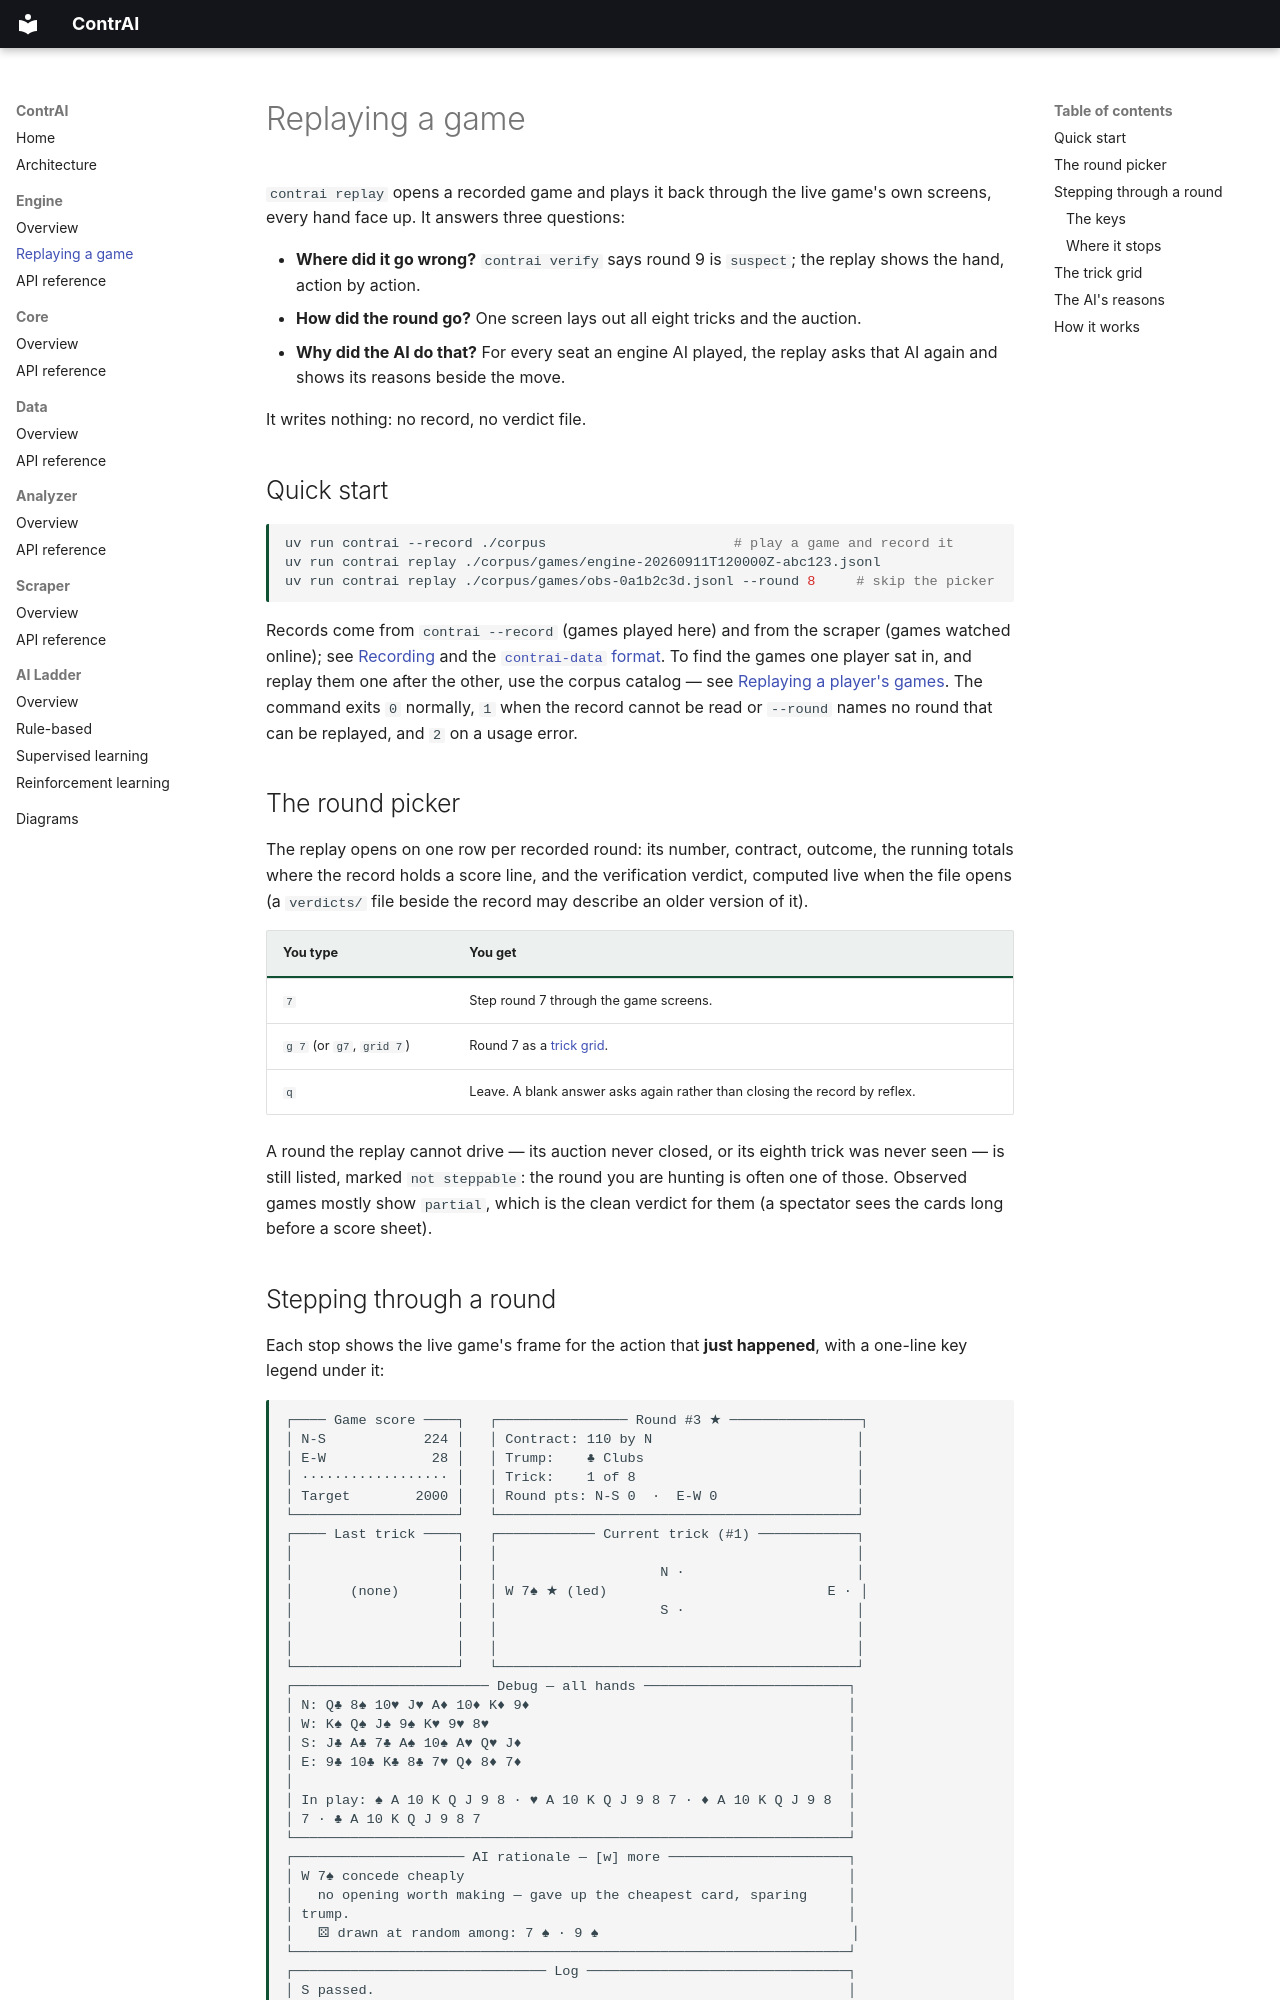

repository: valmathieu/ContrAI · page: engine/replay/index.html · generator: mkdocs

# Replaying a game

`contrai replay` opens a recorded game and plays it back through the live game's own screens,
every hand face up. It answers three questions:

- **Where did it go wrong?** `contrai verify` says round 9 is `suspect`; the replay shows the
  hand, action by action.
- **How did the round go?** One screen lays out all eight tricks and the auction.
- **Why did the AI do that?** For every seat an engine AI played, the replay asks that AI again
  and shows its reasons beside the move.

It writes nothing: no record, no verdict file.

## Quick start

```bash
uv run contrai --record ./corpus                       # play a game and record it
uv run contrai replay ./corpus/games/engine-20260911T120000Z-abc123.jsonl
uv run contrai replay ./corpus/games/obs-0a1b2c3d.jsonl --round 8     # skip the picker
```

Records come from `contrai --record` (games played here) and from the scraper (games watched
online); see [Recording](index.md#cli) and the [`contrai-data` format](../data/index.md). To find
the games one player sat in, and replay them one after the other, use the corpus catalog — see
[Replaying a player's games](../data/index.md#replaying-a-players-games).
The command exits `0` normally, `1` when the record cannot be read or `--round` names no round
that can be replayed, and `2` on a usage error.

## The round picker

The replay opens on one row per recorded round: its number, contract, outcome, the running
totals where the record holds a score line, and the verification verdict, computed live when
the file opens (a `verdicts/` file beside the record may describe an older version of it).

| You type | You get |
| --- | --- |
| `7` | Step round 7 through the game screens. |
| `g 7` (or `g7`, `grid 7`) | Round 7 as a [trick grid](#the-trick-grid). |
| `q` | Leave. A blank answer asks again rather than closing the record by reflex. |

A round the replay cannot drive — its auction never closed, or its eighth trick was never
seen — is still listed, marked `not steppable`: the round you are hunting is often one of
those. Observed games mostly show `partial`, which is the clean verdict for them (a spectator
sees the cards long before a score sheet).
